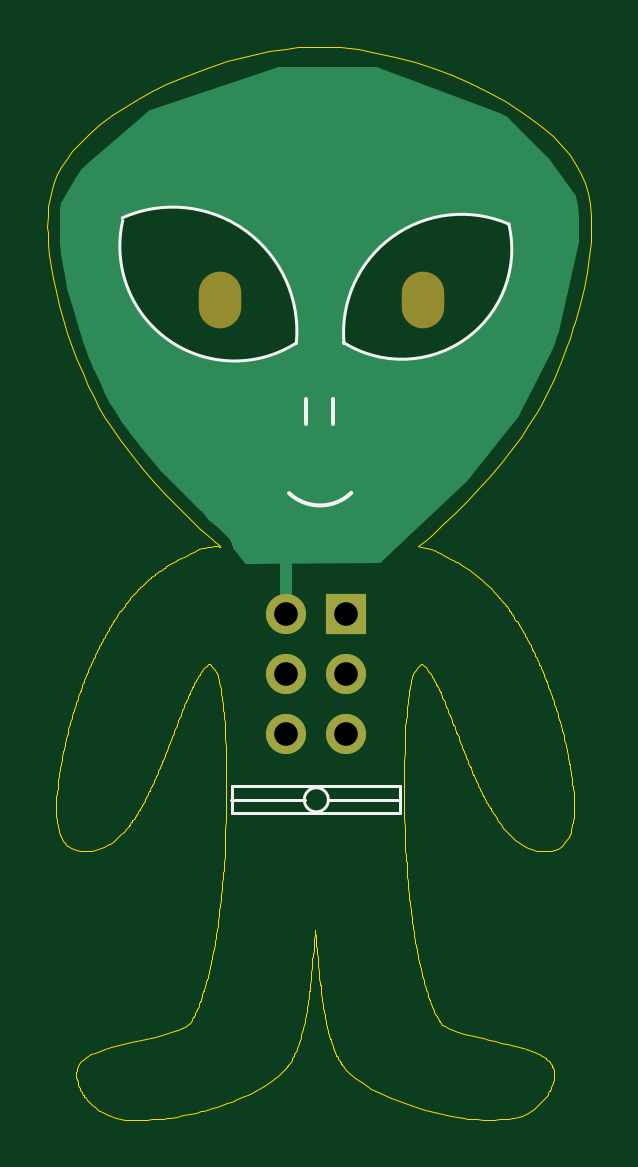
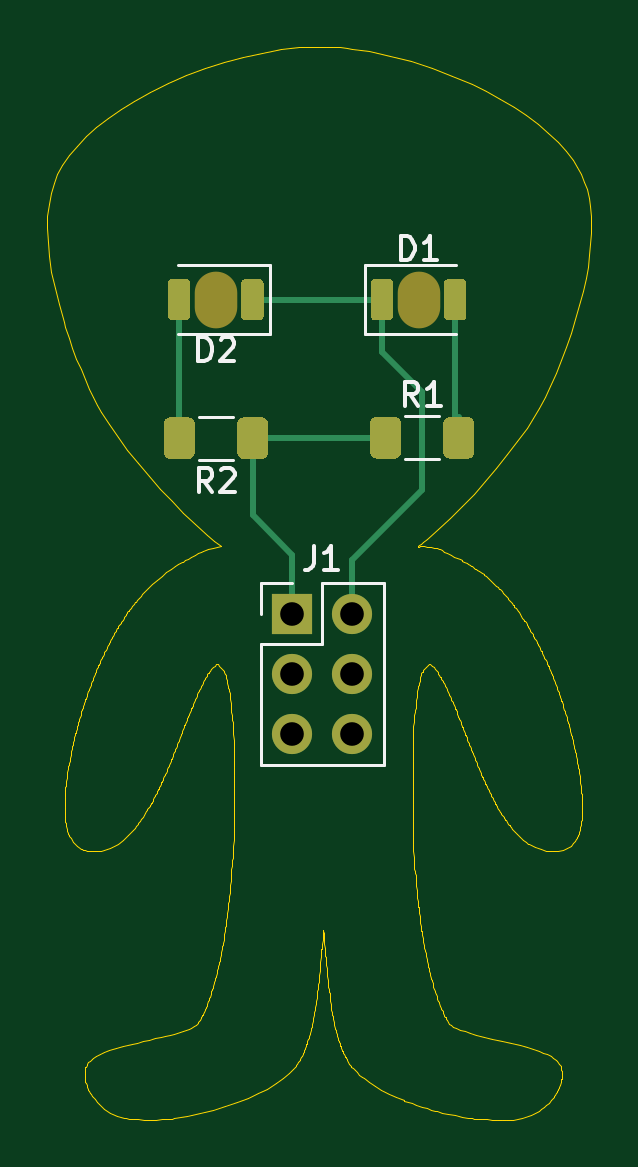
Circuit board: 11 layer files. Board 23.0 x 45.4 mm.
- bottom_copper: SAO-Alien-B_Cu.gbr (5339 bytes)
- bottom_mask: SAO-Alien-B_Mask.gbr (3603 bytes)
- paste: SAO-Alien-B_Paste.gbr (3282 bytes)
- bottom_silk: SAO-Alien-B_SilkS.gbr (4100 bytes)
- outline: SAO-Alien-Edge_Cuts.gbr (76742 bytes)
- top_copper: SAO-Alien-F_Cu.gbr (12703 bytes)
- top_mask: SAO-Alien-F_Mask.gbr (865 bytes)
- paste: SAO-Alien-F_Paste.gbr (510 bytes)
- top_silk: SAO-Alien-F_SilkS.gbr (1448 bytes)
- drill: SAO-Alien-NPTH.drl (134 bytes)
- drill: SAO-Alien-PTH.drl (126 bytes)

=== bottom_copper: SAO-Alien-B_Cu.gbr ===
%TF.GenerationSoftware,KiCad,Pcbnew,5.1.10-88a1d61d58~88~ubuntu20.04.1*%
%TF.CreationDate,2021-09-11T09:55:26-04:00*%
%TF.ProjectId,SAO-Alien,53414f2d-416c-4696-956e-2e6b69636164,rev?*%
%TF.SameCoordinates,Original*%
%TF.FileFunction,Copper,L2,Bot*%
%TF.FilePolarity,Positive*%
%FSLAX46Y46*%
G04 Gerber Fmt 4.6, Leading zero omitted, Abs format (unit mm)*
G04 Created by KiCad (PCBNEW 5.1.10-88a1d61d58~88~ubuntu20.04.1) date 2021-09-11 09:55:26*
%MOMM*%
%LPD*%
G01*
G04 APERTURE LIST*
%TA.AperFunction,ComponentPad*%
%ADD10O,1.700000X1.700000*%
%TD*%
%TA.AperFunction,ComponentPad*%
%ADD11R,1.700000X1.700000*%
%TD*%
%TA.AperFunction,Conductor*%
%ADD12C,0.250000*%
%TD*%
G04 APERTURE END LIST*
%TO.P,R2,1*%
%TO.N,+3V3*%
%TA.AperFunction,SMDPad,CuDef*%
G36*
G01*
X134172600Y-81808481D02*
X134172600Y-80558479D01*
G75*
G02*
X134422599Y-80308480I249999J0D01*
G01*
X135222601Y-80308480D01*
G75*
G02*
X135472600Y-80558479I0J-249999D01*
G01*
X135472600Y-81808481D01*
G75*
G02*
X135222601Y-82058480I-249999J0D01*
G01*
X134422599Y-82058480D01*
G75*
G02*
X134172600Y-81808481I0J249999D01*
G01*
G37*
%TD.AperFunction*%
%TO.P,R2,2*%
%TO.N,Net-(D2-Pad2)*%
%TA.AperFunction,SMDPad,CuDef*%
G36*
G01*
X137272600Y-81808481D02*
X137272600Y-80558479D01*
G75*
G02*
X137522599Y-80308480I249999J0D01*
G01*
X138322601Y-80308480D01*
G75*
G02*
X138572600Y-80558479I0J-249999D01*
G01*
X138572600Y-81808481D01*
G75*
G02*
X138322601Y-82058480I-249999J0D01*
G01*
X137522599Y-82058480D01*
G75*
G02*
X137272600Y-81808481I0J249999D01*
G01*
G37*
%TD.AperFunction*%
%TD*%
%TO.P,R1,2*%
%TO.N,Net-(D1-Pad2)*%
%TA.AperFunction,SMDPad,CuDef*%
G36*
G01*
X126745160Y-80548319D02*
X126745160Y-81798321D01*
G75*
G02*
X126495161Y-82048320I-249999J0D01*
G01*
X125695159Y-82048320D01*
G75*
G02*
X125445160Y-81798321I0J249999D01*
G01*
X125445160Y-80548319D01*
G75*
G02*
X125695159Y-80298320I249999J0D01*
G01*
X126495161Y-80298320D01*
G75*
G02*
X126745160Y-80548319I0J-249999D01*
G01*
G37*
%TD.AperFunction*%
%TO.P,R1,1*%
%TO.N,+3V3*%
%TA.AperFunction,SMDPad,CuDef*%
G36*
G01*
X129845160Y-80548319D02*
X129845160Y-81798321D01*
G75*
G02*
X129595161Y-82048320I-249999J0D01*
G01*
X128795159Y-82048320D01*
G75*
G02*
X128545160Y-81798321I0J249999D01*
G01*
X128545160Y-80548319D01*
G75*
G02*
X128795159Y-80298320I249999J0D01*
G01*
X129595161Y-80298320D01*
G75*
G02*
X129845160Y-80548319I0J-249999D01*
G01*
G37*
%TD.AperFunction*%
%TD*%
D10*
%TO.P,J1,6*%
%TO.N,N/C*%
X130606800Y-93705680D03*
%TO.P,J1,5*%
X133146800Y-93705680D03*
%TO.P,J1,4*%
X130606800Y-91165680D03*
%TO.P,J1,3*%
X133146800Y-91165680D03*
%TO.P,J1,2*%
%TO.N,GND*%
X130606800Y-88625680D03*
D11*
%TO.P,J1,1*%
%TO.N,+3V3*%
X133146800Y-88625680D03*
%TD*%
%TO.P,D2,2*%
%TO.N,Net-(D2-Pad2)*%
%TA.AperFunction,SMDPad,CuDef*%
G36*
G01*
X137457760Y-76006160D02*
X137457760Y-74636160D01*
G75*
G02*
X137647760Y-74446160I190000J0D01*
G01*
X138217760Y-74446160D01*
G75*
G02*
X138407760Y-74636160I0J-190000D01*
G01*
X138407760Y-76006160D01*
G75*
G02*
X138217760Y-76196160I-190000J0D01*
G01*
X137647760Y-76196160D01*
G75*
G02*
X137457760Y-76006160I0J190000D01*
G01*
G37*
%TD.AperFunction*%
%TO.P,D2,1*%
%TO.N,GND*%
%TA.AperFunction,SMDPad,CuDef*%
G36*
G01*
X134357760Y-76006160D02*
X134357760Y-74636160D01*
G75*
G02*
X134547760Y-74446160I190000J0D01*
G01*
X135117760Y-74446160D01*
G75*
G02*
X135307760Y-74636160I0J-190000D01*
G01*
X135307760Y-76006160D01*
G75*
G02*
X135117760Y-76196160I-190000J0D01*
G01*
X134547760Y-76196160D01*
G75*
G02*
X134357760Y-76006160I0J190000D01*
G01*
G37*
%TD.AperFunction*%
%TD*%
%TO.P,D1,2*%
%TO.N,Net-(D1-Pad2)*%
%TA.AperFunction,SMDPad,CuDef*%
G36*
G01*
X126722560Y-74641240D02*
X126722560Y-76011240D01*
G75*
G02*
X126532560Y-76201240I-190000J0D01*
G01*
X125962560Y-76201240D01*
G75*
G02*
X125772560Y-76011240I0J190000D01*
G01*
X125772560Y-74641240D01*
G75*
G02*
X125962560Y-74451240I190000J0D01*
G01*
X126532560Y-74451240D01*
G75*
G02*
X126722560Y-74641240I0J-190000D01*
G01*
G37*
%TD.AperFunction*%
%TO.P,D1,1*%
%TO.N,GND*%
%TA.AperFunction,SMDPad,CuDef*%
G36*
G01*
X129822560Y-74641240D02*
X129822560Y-76011240D01*
G75*
G02*
X129632560Y-76201240I-190000J0D01*
G01*
X129062560Y-76201240D01*
G75*
G02*
X128872560Y-76011240I0J190000D01*
G01*
X128872560Y-74641240D01*
G75*
G02*
X129062560Y-74451240I190000J0D01*
G01*
X129632560Y-74451240D01*
G75*
G02*
X129822560Y-74641240I0J-190000D01*
G01*
G37*
%TD.AperFunction*%
%TD*%
D12*
%TO.N,Net-(D1-Pad2)*%
X126095160Y-81173320D02*
X126095160Y-80290000D01*
X126247560Y-81020920D02*
X126095160Y-81173320D01*
X126247560Y-75326240D02*
X126247560Y-81020920D01*
%TO.N,GND*%
X129291680Y-75300840D02*
X129281520Y-75290680D01*
X130606800Y-88625680D02*
X130606800Y-86354920D01*
X130606800Y-86354920D02*
X127650240Y-83398360D01*
X127650240Y-83398360D02*
X127650240Y-79217520D01*
X129347560Y-77520200D02*
X129347560Y-75326240D01*
X127650240Y-79217520D02*
X129347560Y-77520200D01*
X134827680Y-75326240D02*
X134832760Y-75321160D01*
X129347560Y-75326240D02*
X134827680Y-75326240D01*
%TO.N,Net-(D2-Pad2)*%
X137932760Y-81173320D02*
X137922600Y-81183480D01*
X137932760Y-75321160D02*
X137932760Y-81173320D01*
%TO.N,+3V3*%
X129205320Y-81183480D02*
X129195160Y-81173320D01*
X134822600Y-81183480D02*
X129205320Y-81183480D01*
X133146800Y-88625680D02*
X133146800Y-86121240D01*
X134822600Y-84445440D02*
X134822600Y-81183480D01*
X133146800Y-86121240D02*
X134822600Y-84445440D01*
%TD*%
M02*

=== bottom_mask: SAO-Alien-B_Mask.gbr ===
%TF.GenerationSoftware,KiCad,Pcbnew,5.1.10-88a1d61d58~88~ubuntu20.04.1*%
%TF.CreationDate,2021-09-11T09:55:26-04:00*%
%TF.ProjectId,SAO-Alien,53414f2d-416c-4696-956e-2e6b69636164,rev?*%
%TF.SameCoordinates,Original*%
%TF.FileFunction,Soldermask,Bot*%
%TF.FilePolarity,Negative*%
%FSLAX46Y46*%
G04 Gerber Fmt 4.6, Leading zero omitted, Abs format (unit mm)*
G04 Created by KiCad (PCBNEW 5.1.10-88a1d61d58~88~ubuntu20.04.1) date 2021-09-11 09:55:26*
%MOMM*%
%LPD*%
G01*
G04 APERTURE LIST*
%ADD10O,1.700000X1.700000*%
%ADD11R,1.700000X1.700000*%
%ADD12O,1.800000X2.400000*%
G04 APERTURE END LIST*
%TO.C,R2*%
G36*
G01*
X134172600Y-81808481D02*
X134172600Y-80558479D01*
G75*
G02*
X134422599Y-80308480I249999J0D01*
G01*
X135222601Y-80308480D01*
G75*
G02*
X135472600Y-80558479I0J-249999D01*
G01*
X135472600Y-81808481D01*
G75*
G02*
X135222601Y-82058480I-249999J0D01*
G01*
X134422599Y-82058480D01*
G75*
G02*
X134172600Y-81808481I0J249999D01*
G01*
G37*
G36*
G01*
X137272600Y-81808481D02*
X137272600Y-80558479D01*
G75*
G02*
X137522599Y-80308480I249999J0D01*
G01*
X138322601Y-80308480D01*
G75*
G02*
X138572600Y-80558479I0J-249999D01*
G01*
X138572600Y-81808481D01*
G75*
G02*
X138322601Y-82058480I-249999J0D01*
G01*
X137522599Y-82058480D01*
G75*
G02*
X137272600Y-81808481I0J249999D01*
G01*
G37*
%TD*%
%TO.C,R1*%
G36*
G01*
X126745160Y-80548319D02*
X126745160Y-81798321D01*
G75*
G02*
X126495161Y-82048320I-249999J0D01*
G01*
X125695159Y-82048320D01*
G75*
G02*
X125445160Y-81798321I0J249999D01*
G01*
X125445160Y-80548319D01*
G75*
G02*
X125695159Y-80298320I249999J0D01*
G01*
X126495161Y-80298320D01*
G75*
G02*
X126745160Y-80548319I0J-249999D01*
G01*
G37*
G36*
G01*
X129845160Y-80548319D02*
X129845160Y-81798321D01*
G75*
G02*
X129595161Y-82048320I-249999J0D01*
G01*
X128795159Y-82048320D01*
G75*
G02*
X128545160Y-81798321I0J249999D01*
G01*
X128545160Y-80548319D01*
G75*
G02*
X128795159Y-80298320I249999J0D01*
G01*
X129595161Y-80298320D01*
G75*
G02*
X129845160Y-80548319I0J-249999D01*
G01*
G37*
%TD*%
D10*
%TO.C,J1*%
X130606800Y-93705680D03*
X133146800Y-93705680D03*
X130606800Y-91165680D03*
X133146800Y-91165680D03*
X130606800Y-88625680D03*
D11*
X133146800Y-88625680D03*
%TD*%
D12*
%TO.C,D2*%
X136382760Y-75321160D03*
G36*
G01*
X137457760Y-76006160D02*
X137457760Y-74636160D01*
G75*
G02*
X137647760Y-74446160I190000J0D01*
G01*
X138217760Y-74446160D01*
G75*
G02*
X138407760Y-74636160I0J-190000D01*
G01*
X138407760Y-76006160D01*
G75*
G02*
X138217760Y-76196160I-190000J0D01*
G01*
X137647760Y-76196160D01*
G75*
G02*
X137457760Y-76006160I0J190000D01*
G01*
G37*
G36*
G01*
X134357760Y-76006160D02*
X134357760Y-74636160D01*
G75*
G02*
X134547760Y-74446160I190000J0D01*
G01*
X135117760Y-74446160D01*
G75*
G02*
X135307760Y-74636160I0J-190000D01*
G01*
X135307760Y-76006160D01*
G75*
G02*
X135117760Y-76196160I-190000J0D01*
G01*
X134547760Y-76196160D01*
G75*
G02*
X134357760Y-76006160I0J190000D01*
G01*
G37*
%TD*%
%TO.C,D1*%
X127797560Y-75326240D03*
G36*
G01*
X126722560Y-74641240D02*
X126722560Y-76011240D01*
G75*
G02*
X126532560Y-76201240I-190000J0D01*
G01*
X125962560Y-76201240D01*
G75*
G02*
X125772560Y-76011240I0J190000D01*
G01*
X125772560Y-74641240D01*
G75*
G02*
X125962560Y-74451240I190000J0D01*
G01*
X126532560Y-74451240D01*
G75*
G02*
X126722560Y-74641240I0J-190000D01*
G01*
G37*
G36*
G01*
X129822560Y-74641240D02*
X129822560Y-76011240D01*
G75*
G02*
X129632560Y-76201240I-190000J0D01*
G01*
X129062560Y-76201240D01*
G75*
G02*
X128872560Y-76011240I0J190000D01*
G01*
X128872560Y-74641240D01*
G75*
G02*
X129062560Y-74451240I190000J0D01*
G01*
X129632560Y-74451240D01*
G75*
G02*
X129822560Y-74641240I0J-190000D01*
G01*
G37*
%TD*%
M02*

=== paste: SAO-Alien-B_Paste.gbr ===
%TF.GenerationSoftware,KiCad,Pcbnew,5.1.10-88a1d61d58~88~ubuntu20.04.1*%
%TF.CreationDate,2021-09-11T09:55:26-04:00*%
%TF.ProjectId,SAO-Alien,53414f2d-416c-4696-956e-2e6b69636164,rev?*%
%TF.SameCoordinates,Original*%
%TF.FileFunction,Paste,Bot*%
%TF.FilePolarity,Positive*%
%FSLAX46Y46*%
G04 Gerber Fmt 4.6, Leading zero omitted, Abs format (unit mm)*
G04 Created by KiCad (PCBNEW 5.1.10-88a1d61d58~88~ubuntu20.04.1) date 2021-09-11 09:55:26*
%MOMM*%
%LPD*%
G01*
G04 APERTURE LIST*
G04 APERTURE END LIST*
%TO.C,R2*%
G36*
G01*
X134172600Y-81808481D02*
X134172600Y-80558479D01*
G75*
G02*
X134422599Y-80308480I249999J0D01*
G01*
X135222601Y-80308480D01*
G75*
G02*
X135472600Y-80558479I0J-249999D01*
G01*
X135472600Y-81808481D01*
G75*
G02*
X135222601Y-82058480I-249999J0D01*
G01*
X134422599Y-82058480D01*
G75*
G02*
X134172600Y-81808481I0J249999D01*
G01*
G37*
G36*
G01*
X137272600Y-81808481D02*
X137272600Y-80558479D01*
G75*
G02*
X137522599Y-80308480I249999J0D01*
G01*
X138322601Y-80308480D01*
G75*
G02*
X138572600Y-80558479I0J-249999D01*
G01*
X138572600Y-81808481D01*
G75*
G02*
X138322601Y-82058480I-249999J0D01*
G01*
X137522599Y-82058480D01*
G75*
G02*
X137272600Y-81808481I0J249999D01*
G01*
G37*
%TD*%
%TO.C,R1*%
G36*
G01*
X126745160Y-80548319D02*
X126745160Y-81798321D01*
G75*
G02*
X126495161Y-82048320I-249999J0D01*
G01*
X125695159Y-82048320D01*
G75*
G02*
X125445160Y-81798321I0J249999D01*
G01*
X125445160Y-80548319D01*
G75*
G02*
X125695159Y-80298320I249999J0D01*
G01*
X126495161Y-80298320D01*
G75*
G02*
X126745160Y-80548319I0J-249999D01*
G01*
G37*
G36*
G01*
X129845160Y-80548319D02*
X129845160Y-81798321D01*
G75*
G02*
X129595161Y-82048320I-249999J0D01*
G01*
X128795159Y-82048320D01*
G75*
G02*
X128545160Y-81798321I0J249999D01*
G01*
X128545160Y-80548319D01*
G75*
G02*
X128795159Y-80298320I249999J0D01*
G01*
X129595161Y-80298320D01*
G75*
G02*
X129845160Y-80548319I0J-249999D01*
G01*
G37*
%TD*%
%TO.C,D2*%
G36*
G01*
X137457760Y-76006160D02*
X137457760Y-74636160D01*
G75*
G02*
X137647760Y-74446160I190000J0D01*
G01*
X138217760Y-74446160D01*
G75*
G02*
X138407760Y-74636160I0J-190000D01*
G01*
X138407760Y-76006160D01*
G75*
G02*
X138217760Y-76196160I-190000J0D01*
G01*
X137647760Y-76196160D01*
G75*
G02*
X137457760Y-76006160I0J190000D01*
G01*
G37*
G36*
G01*
X134357760Y-76006160D02*
X134357760Y-74636160D01*
G75*
G02*
X134547760Y-74446160I190000J0D01*
G01*
X135117760Y-74446160D01*
G75*
G02*
X135307760Y-74636160I0J-190000D01*
G01*
X135307760Y-76006160D01*
G75*
G02*
X135117760Y-76196160I-190000J0D01*
G01*
X134547760Y-76196160D01*
G75*
G02*
X134357760Y-76006160I0J190000D01*
G01*
G37*
%TD*%
%TO.C,D1*%
G36*
G01*
X126722560Y-74641240D02*
X126722560Y-76011240D01*
G75*
G02*
X126532560Y-76201240I-190000J0D01*
G01*
X125962560Y-76201240D01*
G75*
G02*
X125772560Y-76011240I0J190000D01*
G01*
X125772560Y-74641240D01*
G75*
G02*
X125962560Y-74451240I190000J0D01*
G01*
X126532560Y-74451240D01*
G75*
G02*
X126722560Y-74641240I0J-190000D01*
G01*
G37*
G36*
G01*
X129822560Y-74641240D02*
X129822560Y-76011240D01*
G75*
G02*
X129632560Y-76201240I-190000J0D01*
G01*
X129062560Y-76201240D01*
G75*
G02*
X128872560Y-76011240I0J190000D01*
G01*
X128872560Y-74641240D01*
G75*
G02*
X129062560Y-74451240I190000J0D01*
G01*
X129632560Y-74451240D01*
G75*
G02*
X129822560Y-74641240I0J-190000D01*
G01*
G37*
%TD*%
M02*

=== bottom_silk: SAO-Alien-B_SilkS.gbr ===
%TF.GenerationSoftware,KiCad,Pcbnew,5.1.10-88a1d61d58~88~ubuntu20.04.1*%
%TF.CreationDate,2021-09-11T09:55:26-04:00*%
%TF.ProjectId,SAO-Alien,53414f2d-416c-4696-956e-2e6b69636164,rev?*%
%TF.SameCoordinates,Original*%
%TF.FileFunction,Legend,Bot*%
%TF.FilePolarity,Positive*%
%FSLAX46Y46*%
G04 Gerber Fmt 4.6, Leading zero omitted, Abs format (unit mm)*
G04 Created by KiCad (PCBNEW 5.1.10-88a1d61d58~88~ubuntu20.04.1) date 2021-09-11 09:55:26*
%MOMM*%
%LPD*%
G01*
G04 APERTURE LIST*
%ADD10C,0.120000*%
%ADD11C,0.150000*%
G04 APERTURE END LIST*
D10*
%TO.C,R2*%
X135645536Y-82093480D02*
X137099664Y-82093480D01*
X135645536Y-80273480D02*
X137099664Y-80273480D01*
%TO.C,R1*%
X128372224Y-82083320D02*
X126918096Y-82083320D01*
X128372224Y-80263320D02*
X126918096Y-80263320D01*
%TO.C,J1*%
X134476800Y-87295680D02*
X133146800Y-87295680D01*
X134476800Y-88625680D02*
X134476800Y-87295680D01*
X131876800Y-87295680D02*
X129276800Y-87295680D01*
X131876800Y-89895680D02*
X131876800Y-87295680D01*
X134476800Y-89895680D02*
X131876800Y-89895680D01*
X129276800Y-87295680D02*
X129276800Y-95035680D01*
X134476800Y-89895680D02*
X134476800Y-95035680D01*
X134476800Y-95035680D02*
X129276800Y-95035680D01*
%TO.C,D2*%
X134097760Y-73861160D02*
X137982760Y-73861160D01*
X134097760Y-76781160D02*
X134097760Y-73861160D01*
X137982760Y-76781160D02*
X134097760Y-76781160D01*
%TO.C,D1*%
X130082560Y-76786240D02*
X126197560Y-76786240D01*
X130082560Y-73866240D02*
X130082560Y-76786240D01*
X126197560Y-73866240D02*
X130082560Y-73866240D01*
%TO.C,R2*%
D11*
X136539266Y-83455860D02*
X136872600Y-82979670D01*
X137110695Y-83455860D02*
X137110695Y-82455860D01*
X136729742Y-82455860D01*
X136634504Y-82503480D01*
X136586885Y-82551099D01*
X136539266Y-82646337D01*
X136539266Y-82789194D01*
X136586885Y-82884432D01*
X136634504Y-82932051D01*
X136729742Y-82979670D01*
X137110695Y-82979670D01*
X136158314Y-82551099D02*
X136110695Y-82503480D01*
X136015457Y-82455860D01*
X135777361Y-82455860D01*
X135682123Y-82503480D01*
X135634504Y-82551099D01*
X135586885Y-82646337D01*
X135586885Y-82741575D01*
X135634504Y-82884432D01*
X136205933Y-83455860D01*
X135586885Y-83455860D01*
%TO.C,R1*%
X127811826Y-79805700D02*
X128145160Y-79329510D01*
X128383255Y-79805700D02*
X128383255Y-78805700D01*
X128002302Y-78805700D01*
X127907064Y-78853320D01*
X127859445Y-78900939D01*
X127811826Y-78996177D01*
X127811826Y-79139034D01*
X127859445Y-79234272D01*
X127907064Y-79281891D01*
X128002302Y-79329510D01*
X128383255Y-79329510D01*
X126859445Y-79805700D02*
X127430874Y-79805700D01*
X127145160Y-79805700D02*
X127145160Y-78805700D01*
X127240398Y-78948558D01*
X127335636Y-79043796D01*
X127430874Y-79091415D01*
%TO.C,J1*%
X132210133Y-85748060D02*
X132210133Y-86462346D01*
X132257752Y-86605203D01*
X132352990Y-86700441D01*
X132495847Y-86748060D01*
X132591085Y-86748060D01*
X131210133Y-86748060D02*
X131781561Y-86748060D01*
X131495847Y-86748060D02*
X131495847Y-85748060D01*
X131591085Y-85890918D01*
X131686323Y-85986156D01*
X131781561Y-86033775D01*
%TO.C,D2*%
X137120855Y-77918540D02*
X137120855Y-76918540D01*
X136882760Y-76918540D01*
X136739902Y-76966160D01*
X136644664Y-77061398D01*
X136597045Y-77156636D01*
X136549426Y-77347112D01*
X136549426Y-77489969D01*
X136597045Y-77680445D01*
X136644664Y-77775683D01*
X136739902Y-77870921D01*
X136882760Y-77918540D01*
X137120855Y-77918540D01*
X136168474Y-77013779D02*
X136120855Y-76966160D01*
X136025617Y-76918540D01*
X135787521Y-76918540D01*
X135692283Y-76966160D01*
X135644664Y-77013779D01*
X135597045Y-77109017D01*
X135597045Y-77204255D01*
X135644664Y-77347112D01*
X136216093Y-77918540D01*
X135597045Y-77918540D01*
%TO.C,D1*%
X128535655Y-73633620D02*
X128535655Y-72633620D01*
X128297560Y-72633620D01*
X128154702Y-72681240D01*
X128059464Y-72776478D01*
X128011845Y-72871716D01*
X127964226Y-73062192D01*
X127964226Y-73205049D01*
X128011845Y-73395525D01*
X128059464Y-73490763D01*
X128154702Y-73586001D01*
X128297560Y-73633620D01*
X128535655Y-73633620D01*
X127011845Y-73633620D02*
X127583274Y-73633620D01*
X127297560Y-73633620D02*
X127297560Y-72633620D01*
X127392798Y-72776478D01*
X127488036Y-72871716D01*
X127583274Y-72919335D01*
%TD*%
M02*

=== outline: SAO-Alien-Edge_Cuts.gbr (76742 bytes, source omitted) ===
=== top_copper: SAO-Alien-F_Cu.gbr (12703 bytes, source omitted) ===
=== top_mask: SAO-Alien-F_Mask.gbr ===
%TF.GenerationSoftware,KiCad,Pcbnew,5.1.10-88a1d61d58~88~ubuntu20.04.1*%
%TF.CreationDate,2021-09-11T09:55:26-04:00*%
%TF.ProjectId,SAO-Alien,53414f2d-416c-4696-956e-2e6b69636164,rev?*%
%TF.SameCoordinates,Original*%
%TF.FileFunction,Soldermask,Top*%
%TF.FilePolarity,Negative*%
%FSLAX46Y46*%
G04 Gerber Fmt 4.6, Leading zero omitted, Abs format (unit mm)*
G04 Created by KiCad (PCBNEW 5.1.10-88a1d61d58~88~ubuntu20.04.1) date 2021-09-11 09:55:26*
%MOMM*%
%LPD*%
G01*
G04 APERTURE LIST*
%ADD10O,1.700000X1.700000*%
%ADD11R,1.700000X1.700000*%
%ADD12O,1.800000X2.400000*%
G04 APERTURE END LIST*
D10*
%TO.C,J1*%
X130606800Y-93705680D03*
X133146800Y-93705680D03*
X130606800Y-91165680D03*
X133146800Y-91165680D03*
X130606800Y-88625680D03*
D11*
X133146800Y-88625680D03*
%TD*%
D12*
%TO.C,D2*%
X136382760Y-75321160D03*
%TD*%
%TO.C,D1*%
X127797560Y-75326240D03*
%TD*%
M02*

=== paste: SAO-Alien-F_Paste.gbr ===
%TF.GenerationSoftware,KiCad,Pcbnew,5.1.10-88a1d61d58~88~ubuntu20.04.1*%
%TF.CreationDate,2021-09-11T09:55:26-04:00*%
%TF.ProjectId,SAO-Alien,53414f2d-416c-4696-956e-2e6b69636164,rev?*%
%TF.SameCoordinates,Original*%
%TF.FileFunction,Paste,Top*%
%TF.FilePolarity,Positive*%
%FSLAX46Y46*%
G04 Gerber Fmt 4.6, Leading zero omitted, Abs format (unit mm)*
G04 Created by KiCad (PCBNEW 5.1.10-88a1d61d58~88~ubuntu20.04.1) date 2021-09-11 09:55:26*
%MOMM*%
%LPD*%
G01*
G04 APERTURE LIST*
G04 APERTURE END LIST*
M02*

=== top_silk: SAO-Alien-F_SilkS.gbr ===
%TF.GenerationSoftware,KiCad,Pcbnew,5.1.10-88a1d61d58~88~ubuntu20.04.1*%
%TF.CreationDate,2021-09-11T09:55:26-04:00*%
%TF.ProjectId,SAO-Alien,53414f2d-416c-4696-956e-2e6b69636164,rev?*%
%TF.SameCoordinates,Original*%
%TF.FileFunction,Legend,Top*%
%TF.FilePolarity,Positive*%
%FSLAX46Y46*%
G04 Gerber Fmt 4.6, Leading zero omitted, Abs format (unit mm)*
G04 Created by KiCad (PCBNEW 5.1.10-88a1d61d58~88~ubuntu20.04.1) date 2021-09-11 09:55:26*
%MOMM*%
%LPD*%
G01*
G04 APERTURE LIST*
%ADD10C,0.120000*%
%ADD11C,0.150000*%
G04 APERTURE END LIST*
D10*
X132430520Y-96509840D02*
X135392160Y-96520000D01*
X128285240Y-96489520D02*
X131384040Y-96499680D01*
X132392818Y-96494600D02*
G75*
G03*
X132392818Y-96494600I-510938J0D01*
G01*
X128310640Y-97053400D02*
X128310640Y-95895160D01*
X135407400Y-97053400D02*
X128310640Y-97053400D01*
X135407400Y-95905320D02*
X135407400Y-97053400D01*
X128320800Y-95900240D02*
X135407400Y-95905320D01*
D11*
X133359653Y-83506080D02*
G75*
G02*
X130728720Y-83515200I-1320293J1387880D01*
G01*
X132593080Y-79527400D02*
X132588000Y-80578960D01*
X131460240Y-79542640D02*
X131455160Y-80594200D01*
D10*
X140030049Y-72115716D02*
G75*
G02*
X133024880Y-77129640I-4526129J-1076924D01*
G01*
X131013131Y-77169818D02*
G75*
G02*
X123687840Y-71973440I-2590731J4109258D01*
G01*
X133056630Y-77184441D02*
G75*
G02*
X140040360Y-72125840I4983488J470017D01*
G01*
X123666268Y-71859353D02*
G75*
G02*
X131033520Y-77180440I2139933J-4797846D01*
G01*
M02*

=== drill: SAO-Alien-NPTH.drl ===
M48
INCH,TZ
T1C0.0709
%
G90
G05
T1
G00X50314Y-29774
M15
G01X50314Y-29538
M16
G05
G00X53694Y-29536
M15
G01X53694Y-29772
M16
G05
T0
M30

=== drill: SAO-Alien-PTH.drl ===
M48
INCH,TZ
T1C0.0394
%
G90
G05
T1
X51420Y-34892
X51420Y-35892
X51420Y-36892
X52420Y-34892
X52420Y-35892
X52420Y-36892
T0
M30

